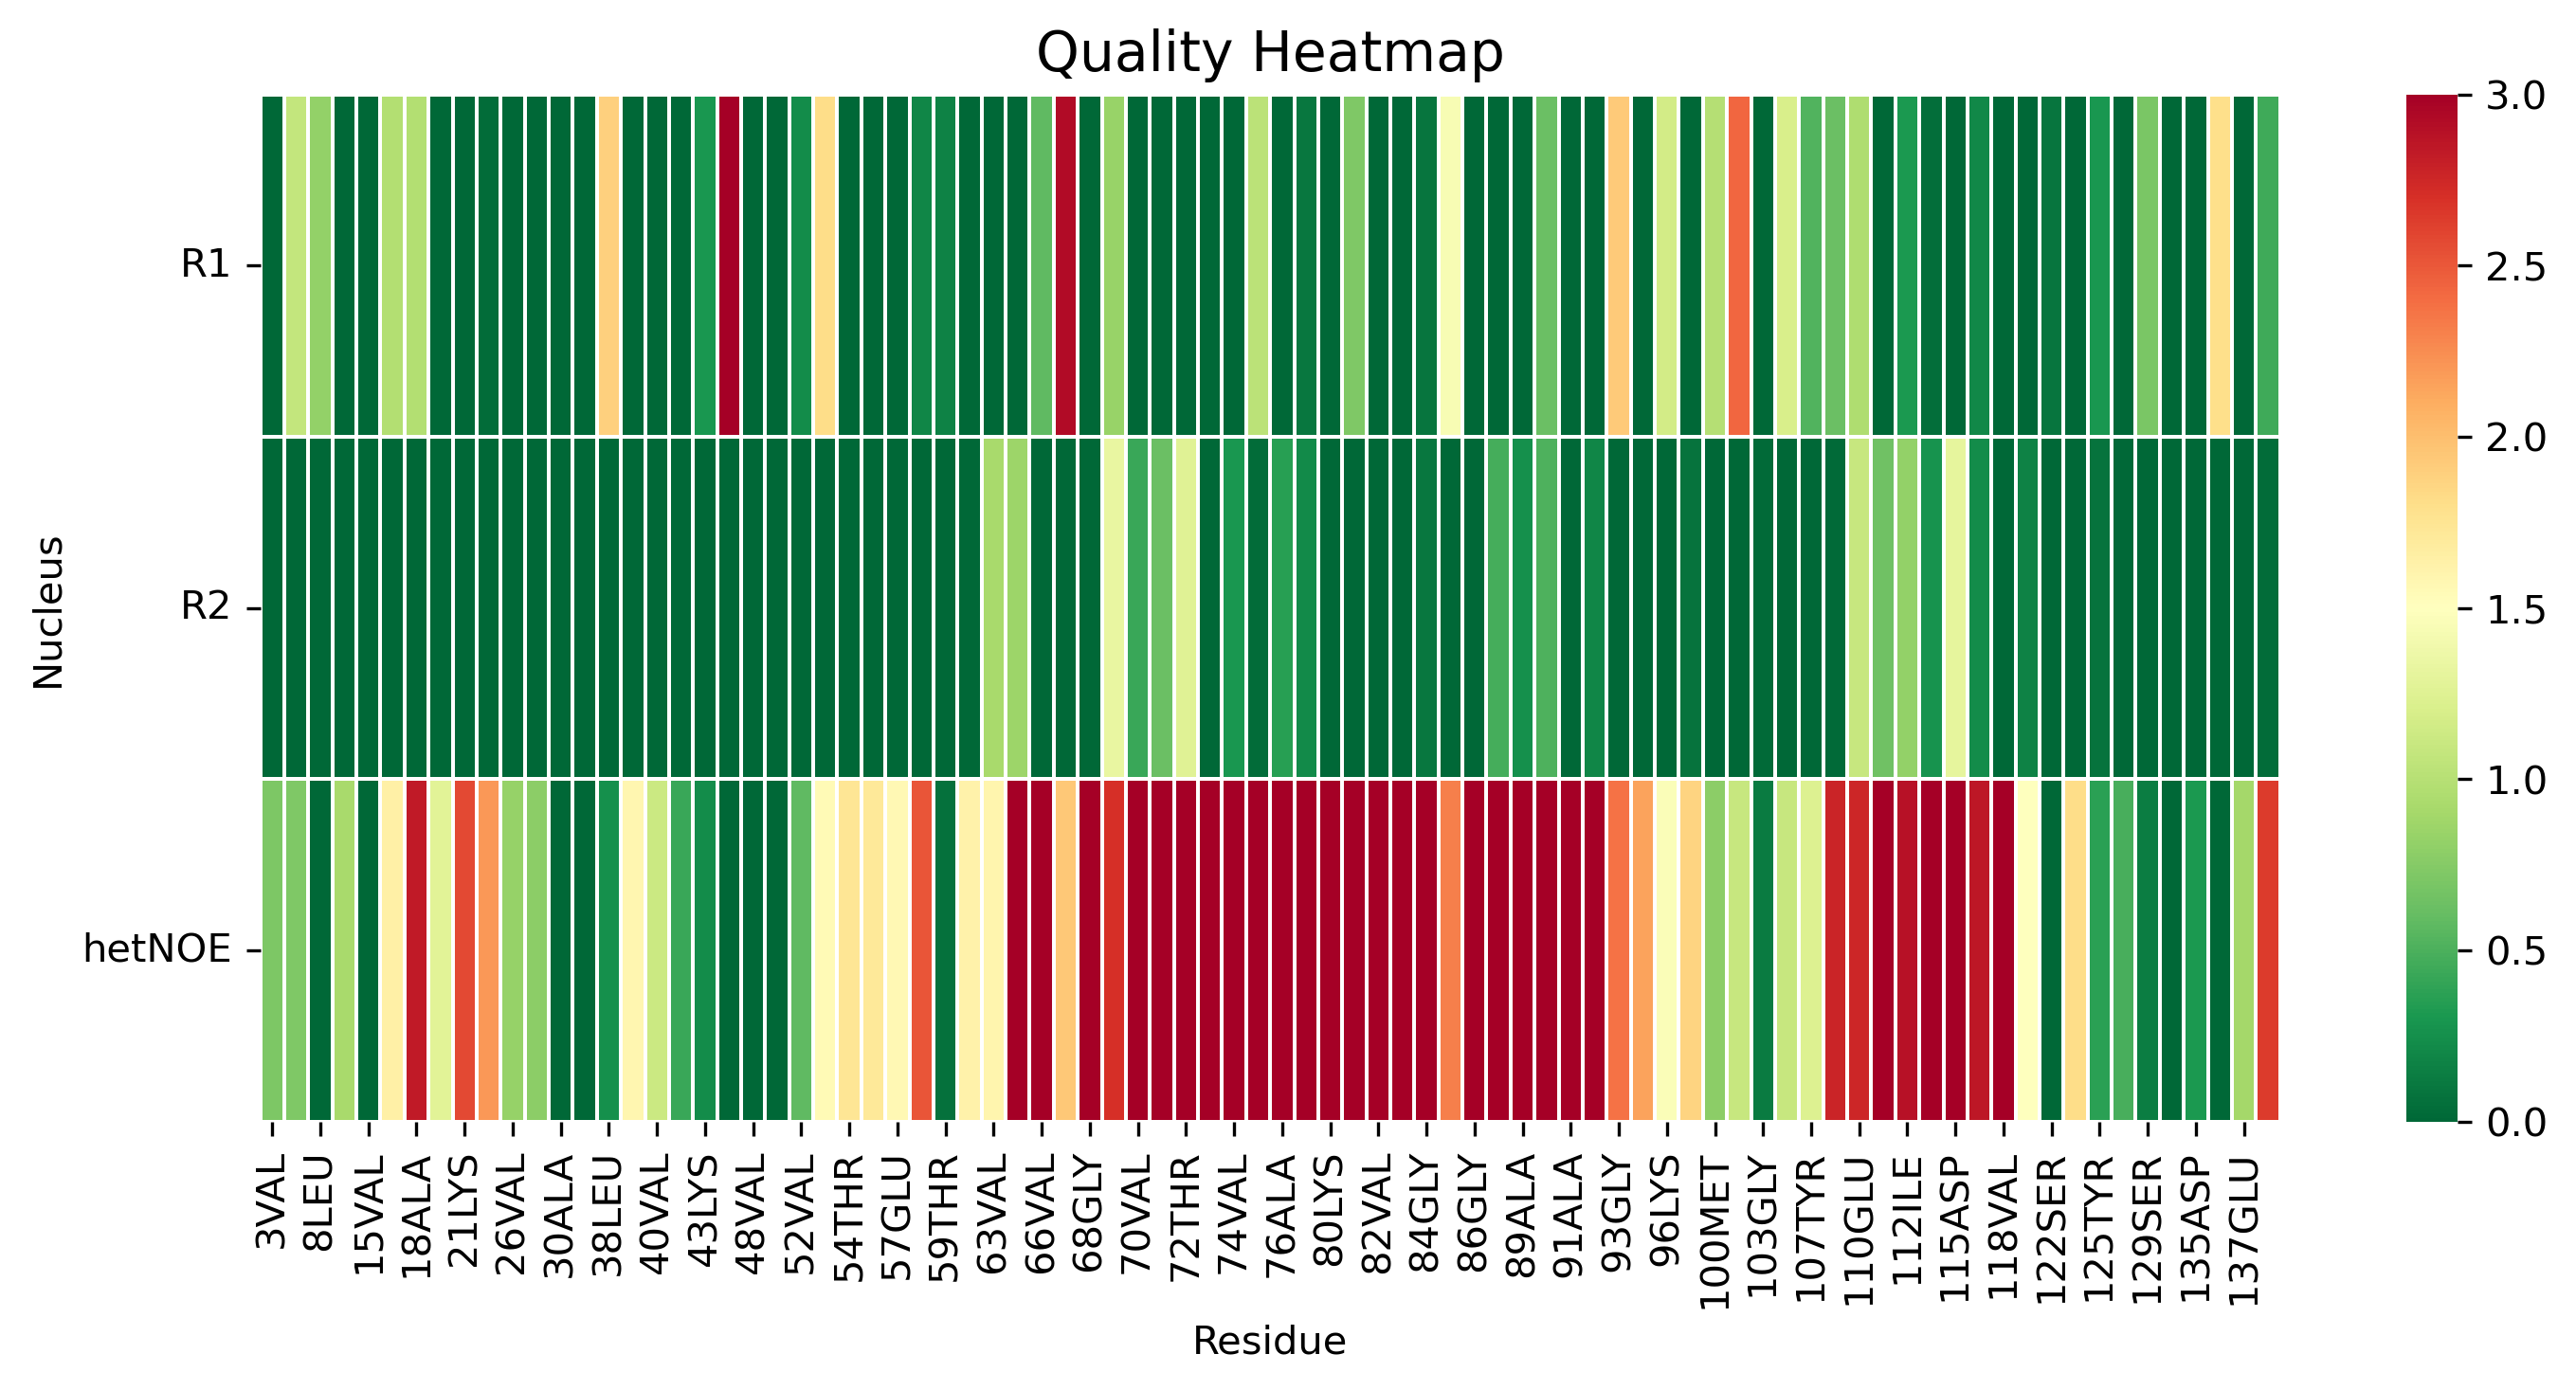

The table this chart was drawn from, first rows:
, 3VAL, 5MET, 8LEU, 9SER, 15VAL, 17ALA, 18ALA, 19ALA, 21LYS, 22THR, 26VAL, 27ALA, 30ALA, 31GLY, 38LEU, 39TYR, 40VAL, 41GLY, 43LYS, 44THR, 48VAL, 50HIS, 52VAL
R1, 0.0, 1.071, 0.8099, 0.0, 0.0, 0.9824, 0.9743, 0.0, 0.0, 0.03474, 0.0, 0.0, 0.0, 0.0, 1.893, 0.0, 0.0, 0.0, 0.3002, 3.201, 0.0, 0.0, 0.2239
R2, 0.0, 0.0, 0.0, 0.0, 0.0, 0.0, 0.0, 0.0, 0.0, 0.0, 0.0, 0.0, 0.0, 0.0, 0.0, 0.0, 0.0, 0.0, 0.0, 0.0, 0.0, 0.0, 0.0
hetNOE, 0.7117, 0.7259, 0.0, 0.9141, 0.0, 1.65, 2.835, 1.273, 2.573, 2.197, 0.8316, 0.7776, 0.0, 0.0, 0.2483, 1.583, 1.115, 0.4241, 0.2249, 0.0, 0.0, 0.0, 0.5745
